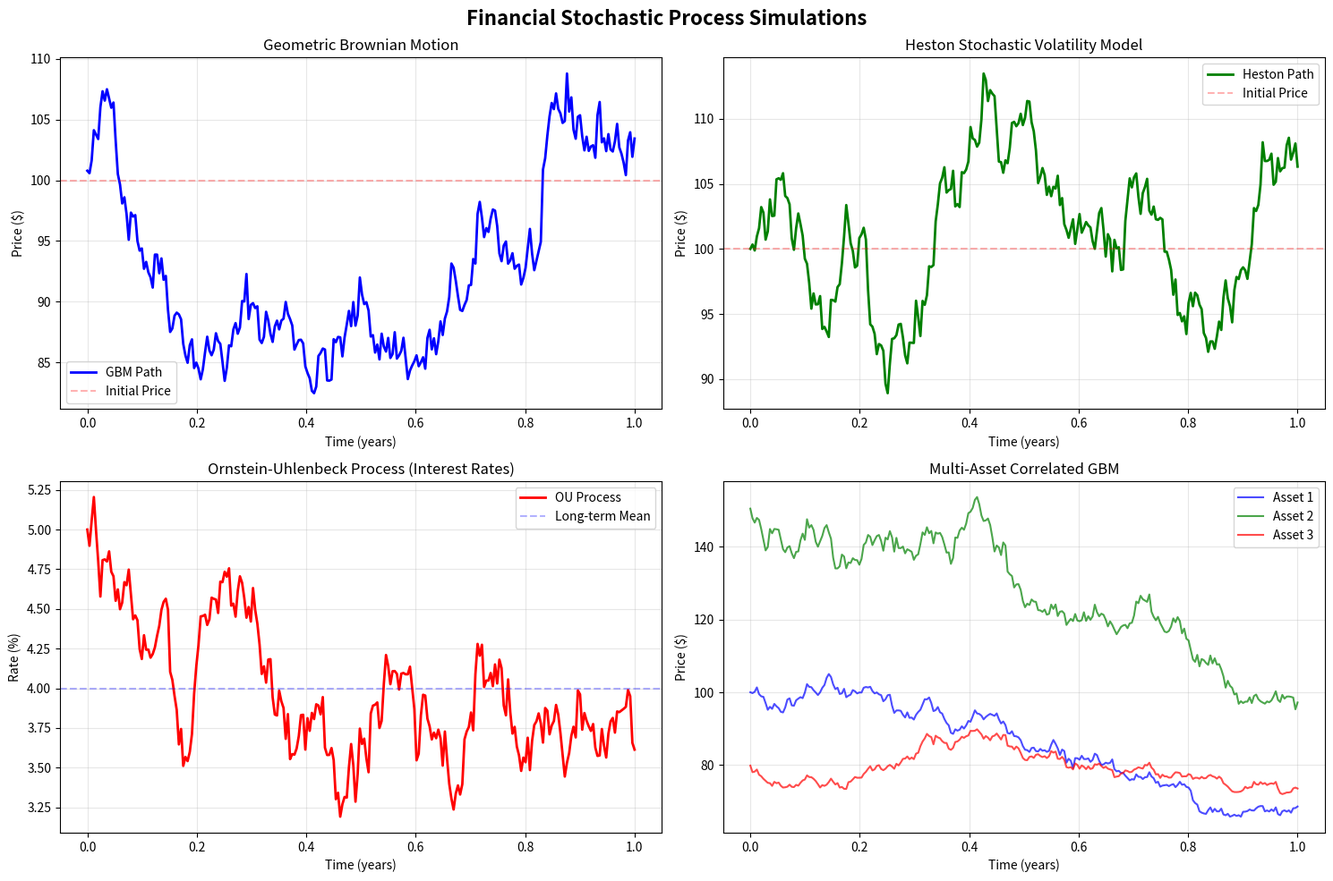

Recreate this plot in Python. (Note: this script raises an exception after producing the figure.)
"""
Financial Stochastic Modeling Demonstration
Using MCP servers for various financial simulations
"""

import json
import matplotlib.pyplot as plt
import numpy as np
from datetime import datetime


class FinancialStochasticModeler:
    def __init__(self):
        self.results = {}

    def generate_gbm(
        self, initial_price=100, mu=0.05, sigma=0.2, steps=252, time_horizon=1
    ):
        """Generate Geometric Brownian Motion for stock price modeling"""
        print(f"\n{'='*60}")
        print("Generating Geometric Brownian Motion (GBM)")
        print(f"{'='*60}")
        print(f"Initial Price: ${initial_price}")
        print(f"Drift (μ): {mu*100:.1f}% annual")
        print(f"Volatility (σ): {sigma*100:.1f}% annual")
        print(f"Time Steps: {steps} (daily for {time_horizon} year)")

        # This would call the MCP tool in real implementation
        # For demo, we'll simulate the expected output structure
        dt = time_horizon / steps
        t = np.linspace(0, time_horizon, steps)

        # Simulate GBM path
        np.random.seed(42)
        Z = np.random.standard_normal(steps)
        W = np.cumsum(Z) * np.sqrt(dt)

        prices = initial_price * np.exp((mu - 0.5 * sigma**2) * t + sigma * W)

        path = [{"time": time_val, "price": price_val} for time_val, price_val in zip(t, prices)]

        self.results["gbm"] = {
            "path": path,
            "final_price": prices[-1],
            "max_price": np.max(prices),
            "min_price": np.min(prices),
            "returns": np.diff(np.log(prices)),
        }

        print("\nResults:")
        print(f"  Final Price: ${prices[-1]:.2f}")
        print(f"  Max Price: ${np.max(prices):.2f}")
        print(f"  Min Price: ${np.min(prices):.2f}")
        print(f"  Return: {((prices[-1]/initial_price - 1)*100):.2f}%")

        return path

    def generate_heston_model(
        self,
        initial_price=100,
        initial_var=0.04,
        kappa=2,
        theta=0.04,
        xi=0.1,
        rho=-0.7,
        mu=0.05,
        steps=252,
        time_horizon=1,
    ):
        """Generate Heston stochastic volatility model"""
        print(f"\n{'='*60}")
        print("Generating Heston Stochastic Volatility Model")
        print(f"{'='*60}")
        print(f"Initial Price: ${initial_price}")
        print(f"Initial Variance: {initial_var}")
        print(f"Mean Reversion Speed (κ): {kappa}")
        print(f"Long-term Variance (θ): {theta}")
        print(f"Vol of Vol (ξ): {xi}")
        print(f"Correlation (ρ): {rho}")

        # Simulate Heston model
        dt = time_horizon / steps
        t = np.linspace(0, time_horizon, steps)

        np.random.seed(43)
        prices = np.zeros(steps)
        variances = np.zeros(steps)
        prices[0] = initial_price
        variances[0] = initial_var

        for i in range(1, steps):
            dW1 = np.random.normal(0, np.sqrt(dt))
            dW2 = rho * dW1 + np.sqrt(1 - rho**2) * np.random.normal(0, np.sqrt(dt))

            variances[i] = (
                variances[i - 1]
                + kappa * (theta - variances[i - 1]) * dt
                + xi * np.sqrt(max(variances[i - 1], 0)) * dW2
            )
            variances[i] = max(variances[i], 0)

            prices[i] = prices[i - 1] * np.exp(
                (mu - 0.5 * variances[i - 1]) * dt
                + np.sqrt(max(variances[i - 1], 0)) * dW1
            )

        path = [
            {"time": time_val, "price": price_val, "variance": var_val}
            for time_val, price_val, var_val in zip(t, prices, variances)
        ]

        self.results["heston"] = {
            "path": path,
            "final_price": prices[-1],
            "avg_variance": np.mean(variances),
            "implied_vol": np.sqrt(np.mean(variances)),
        }

        print("\nResults:")
        print(f"  Final Price: ${prices[-1]:.2f}")
        print(f"  Average Variance: {np.mean(variances):.4f}")
        print(f"  Implied Volatility: {np.sqrt(np.mean(variances))*100:.2f}%")

        return path

    def generate_ou_process(
        self,
        initial_value=0.05,
        kappa=2,
        theta=0.04,
        sigma=0.02,
        steps=252,
        time_horizon=1,
    ):
        """Generate Ornstein-Uhlenbeck mean-reverting process (e.g., for interest rates)"""
        print(f"\n{'='*60}")
        print("Generating Ornstein-Uhlenbeck Process")
        print(f"{'='*60}")
        print(f"Initial Value: {initial_value*100:.2f}%")
        print(f"Mean Reversion Speed (κ): {kappa}")
        print(f"Long-term Mean (θ): {theta*100:.2f}%")
        print(f"Volatility (σ): {sigma*100:.2f}%")

        dt = time_horizon / steps
        t = np.linspace(0, time_horizon, steps)

        np.random.seed(44)
        values = np.zeros(steps)
        values[0] = initial_value

        for i in range(1, steps):
            dW = np.random.normal(0, np.sqrt(dt))
            values[i] = (
                values[i - 1] + kappa * (theta - values[i - 1]) * dt + sigma * dW
            )

        path = [{"time": time_val, "rate": rate_val} for time_val, rate_val in zip(t, values)]

        self.results["ou"] = {
            "path": path,
            "final_value": values[-1],
            "mean": np.mean(values),
            "std": np.std(values),
        }

        print("\nResults:")
        print(f"  Final Rate: {values[-1]*100:.2f}%")
        print(f"  Mean Rate: {np.mean(values)*100:.2f}%")
        print(f"  Std Dev: {np.std(values)*100:.2f}%")

        return path

    def generate_multi_asset_gbm(
        self, n_assets=3, correlation=0.5, steps=252, time_horizon=1
    ):
        """Generate multiple correlated GBM paths"""
        print(f"\n{'='*60}")
        print("Generating Multi-Asset Correlated GBM")
        print(f"{'='*60}")
        print(f"Number of Assets: {n_assets}")
        print(f"Pairwise Correlation: {correlation}")

        # Create correlation matrix
        corr_matrix = np.full((n_assets, n_assets), correlation)
        np.fill_diagonal(corr_matrix, 1.0)

        dt = time_horizon / steps
        t = np.linspace(0, time_horizon, steps)

        # Asset parameters
        initial_prices = [100, 150, 80][:n_assets]
        mus = [0.05, 0.07, 0.04][:n_assets]
        sigmas = [0.20, 0.25, 0.15][:n_assets]

        # Generate correlated random numbers
        np.random.seed(45)
        L = np.linalg.cholesky(corr_matrix)
        Z = np.random.standard_normal((steps, n_assets))
        corr_random = Z @ L.T

        # Generate paths
        prices = np.zeros((steps, n_assets))
        for j in range(n_assets):
            prices[0, j] = initial_prices[j]
            W = np.cumsum(corr_random[:, j]) * np.sqrt(dt)
            prices[:, j] = initial_prices[j] * np.exp(
                (mus[j] - 0.5 * sigmas[j] ** 2) * t + sigmas[j] * W
            )

        paths = []
        for i in range(steps):
            point = {"time": t[i]}
            for j in range(n_assets):
                point[f"asset_{j+1}"] = prices[i, j]
            paths.append(point)

        # Calculate portfolio metrics (equal weights)
        portfolio_values = np.mean(prices, axis=1)
        portfolio_returns = np.diff(np.log(portfolio_values))

        self.results["multi_gbm"] = {
            "paths": paths,
            "final_prices": prices[-1, :].tolist(),
            "portfolio_value": portfolio_values[-1],
            "portfolio_return": (portfolio_values[-1] / portfolio_values[0] - 1),
            "portfolio_volatility": np.std(portfolio_returns) * np.sqrt(252),
        }

        print("\nResults:")
        for j in range(n_assets):
            print(f"  Asset {j+1} Final Price: ${prices[-1, j]:.2f}")
        print(f"  Portfolio Value (equal weights): ${portfolio_values[-1]:.2f}")
        print(
            f"  Portfolio Return: {(portfolio_values[-1]/portfolio_values[0] - 1)*100:.2f}%"
        )
        print(
            f"  Portfolio Volatility: {np.std(portfolio_returns) * np.sqrt(252)*100:.2f}%"
        )

        return paths

    def calculate_risk_metrics(self, path_data, confidence_level=0.05):
        """Calculate comprehensive risk metrics"""
        print(f"\n{'='*60}")
        print("Risk Metrics Analysis")
        print(f"{'='*60}")

        # Extract prices from path
        if isinstance(path_data, list) and "price" in path_data[0]:
            prices = [p["price"] for p in path_data]
        else:
            return None

        returns = np.diff(np.log(prices))

        # Calculate metrics
        var_percentile = confidence_level * 100
        var = np.percentile(returns, var_percentile)
        cvar = np.mean(returns[returns <= var])

        sharpe = (np.mean(returns) * 252) / (np.std(returns) * np.sqrt(252))
        max_drawdown = self._calculate_max_drawdown(prices)

        metrics = {
            "annualized_return": np.mean(returns) * 252,
            "annualized_volatility": np.std(returns) * np.sqrt(252),
            "sharpe_ratio": sharpe,
            "var_95": var,
            "cvar_95": cvar,
            "max_drawdown": max_drawdown,
            "skewness": self._calculate_skewness(returns),
            "kurtosis": self._calculate_kurtosis(returns),
        }

        print(f"  Annualized Return: {metrics['annualized_return']*100:.2f}%")
        print(f"  Annualized Volatility: {metrics['annualized_volatility']*100:.2f}%")
        print(f"  Sharpe Ratio: {metrics['sharpe_ratio']:.3f}")
        print(f"  VaR (95%): {metrics['var_95']*100:.2f}%")
        print(f"  CVaR (95%): {metrics['cvar_95']*100:.2f}%")
        print(f"  Max Drawdown: {metrics['max_drawdown']*100:.2f}%")
        print(f"  Skewness: {metrics['skewness']:.3f}")
        print(f"  Kurtosis: {metrics['kurtosis']:.3f}")

        return metrics

    def _calculate_max_drawdown(self, prices):
        """Calculate maximum drawdown"""
        cummax = np.maximum.accumulate(prices)
        drawdown = (prices - cummax) / cummax
        return np.min(drawdown)

    def _calculate_skewness(self, returns):
        """Calculate skewness of returns"""
        mean = np.mean(returns)
        std = np.std(returns)
        return np.mean(((returns - mean) / std) ** 3)

    def _calculate_kurtosis(self, returns):
        """Calculate excess kurtosis of returns"""
        mean = np.mean(returns)
        std = np.std(returns)
        return np.mean(((returns - mean) / std) ** 4) - 3

    def visualize_paths(self):
        """Create visualizations of all generated paths"""
        fig, axes = plt.subplots(2, 2, figsize=(15, 10))
        fig.suptitle(
            "Financial Stochastic Process Simulations", fontsize=16, fontweight="bold"
        )

        # GBM Plot
        if "gbm" in self.results:
            ax = axes[0, 0]
            path = self.results["gbm"]["path"]
            times = [p["time"] for p in path]
            prices = [p["price"] for p in path]
            ax.plot(times, prices, "b-", linewidth=2, label="GBM Path")
            ax.axhline(
                y=100, color="r", linestyle="--", alpha=0.3, label="Initial Price"
            )
            ax.set_title("Geometric Brownian Motion")
            ax.set_xlabel("Time (years)")
            ax.set_ylabel("Price ($)")
            ax.grid(True, alpha=0.3)
            ax.legend()

        # Heston Model Plot
        if "heston" in self.results:
            ax = axes[0, 1]
            path = self.results["heston"]["path"]
            times = [p["time"] for p in path]
            prices = [p["price"] for p in path]
            ax.plot(times, prices, "g-", linewidth=2, label="Heston Path")
            ax.axhline(
                y=100, color="r", linestyle="--", alpha=0.3, label="Initial Price"
            )
            ax.set_title("Heston Stochastic Volatility Model")
            ax.set_xlabel("Time (years)")
            ax.set_ylabel("Price ($)")
            ax.grid(True, alpha=0.3)
            ax.legend()

        # OU Process Plot
        if "ou" in self.results:
            ax = axes[1, 0]
            path = self.results["ou"]["path"]
            times = [p["time"] for p in path]
            rates = [p["rate"] * 100 for p in path]
            ax.plot(times, rates, "r-", linewidth=2, label="OU Process")
            ax.axhline(
                y=4, color="b", linestyle="--", alpha=0.3, label="Long-term Mean"
            )
            ax.set_title("Ornstein-Uhlenbeck Process (Interest Rates)")
            ax.set_xlabel("Time (years)")
            ax.set_ylabel("Rate (%)")
            ax.grid(True, alpha=0.3)
            ax.legend()

        # Multi-Asset GBM Plot
        if "multi_gbm" in self.results:
            ax = axes[1, 1]
            paths = self.results["multi_gbm"]["paths"]
            times = [p["time"] for p in paths]

            # Plot each asset
            n_assets = len([k for k in paths[0].keys() if k.startswith("asset_")])
            colors = ["b", "g", "r", "c", "m", "y"]
            for j in range(n_assets):
                prices = [p[f"asset_{j+1}"] for p in paths]
                ax.plot(
                    times,
                    prices,
                    colors[j % len(colors)],
                    linewidth=1.5,
                    alpha=0.7,
                    label=f"Asset {j+1}",
                )

            ax.set_title("Multi-Asset Correlated GBM")
            ax.set_xlabel("Time (years)")
            ax.set_ylabel("Price ($)")
            ax.grid(True, alpha=0.3)
            ax.legend()

        plt.tight_layout()
        plt.savefig(
            "C:/Users/Corbin/development/financial_stochastic_models.png",
            dpi=150,
            bbox_inches="tight",
        )
        print(f"\n{'='*60}")
        print("Visualization saved as 'financial_stochastic_models.png'")
        print(f"{'='*60}")
        plt.show()

    def save_results(
        self, filename="C:/Users/Corbin/development/financial_results.json"
    ):
        """Save all results to JSON file"""
        # Convert numpy arrays to lists for JSON serialization
        json_results = {}
        for key, value in self.results.items():
            if isinstance(value, dict):
                json_results[key] = {}
                for k, v in value.items():
                    if isinstance(v, np.ndarray):
                        json_results[key][k] = v.tolist()
                    elif isinstance(v, (np.float32, np.float64)):
                        json_results[key][k] = float(v)
                    else:
                        json_results[key][k] = v
            else:
                json_results[key] = value

        with open(filename, "w") as f:
            json.dump(json_results, f, indent=2)

        print(f"\nResults saved to '{filename}'")


def main():
    print("=" * 60)
    print("FINANCIAL STOCHASTIC MODELING DEMONSTRATION")
    print("=" * 60)
    print(f"Timestamp: {datetime.now().strftime('%Y-%m-%d %H:%M:%S')}")

    # Initialize modeler
    modeler = FinancialStochasticModeler()

    # 1. Generate Geometric Brownian Motion
    gbm_path = modeler.generate_gbm(
        initial_price=100,
        mu=0.08,  # 8% annual drift
        sigma=0.25,  # 25% annual volatility
        steps=252,  # Daily steps for one year
        time_horizon=1,
    )

    # 2. Generate Heston Model
    heston_path = modeler.generate_heston_model(
        initial_price=100,
        initial_var=0.04,
        kappa=2,
        theta=0.04,
        xi=0.1,
        rho=-0.7,
        mu=0.05,
        steps=252,
        time_horizon=1,
    )

    # 3. Generate Ornstein-Uhlenbeck Process (for interest rates)
    ou_path = modeler.generate_ou_process(
        initial_value=0.05,  # 5% initial rate
        kappa=2,
        theta=0.04,  # 4% long-term mean
        sigma=0.02,
        steps=252,
        time_horizon=1,
    )

    # 4. Generate Multi-Asset Correlated GBM
    multi_path = modeler.generate_multi_asset_gbm(
        n_assets=3, correlation=0.6, steps=252, time_horizon=1
    )

    # 5. Calculate Risk Metrics for GBM
    if gbm_path:
        modeler.calculate_risk_metrics(gbm_path, confidence_level=0.05)

    # 6. Visualize all paths
    modeler.visualize_paths()

    # 7. Save results
    modeler.save_results()

    print("\n" + "=" * 60)
    print("DEMONSTRATION COMPLETE")
    print("=" * 60)
    print("\nGenerated Files:")
    print("  - financial_stochastic_models.png (visualization)")
    print("  - financial_results.json (numerical results)")
    print("\nKey Insights:")
    print("  • GBM: Standard model for stock prices with constant volatility")
    print("  • Heston: Captures volatility clustering and leverage effect")
    print("  • OU Process: Mean-reverting, suitable for interest rates")
    print("  • Multi-Asset: Portfolio diversification with correlations")


if __name__ == "__main__":
    main()
